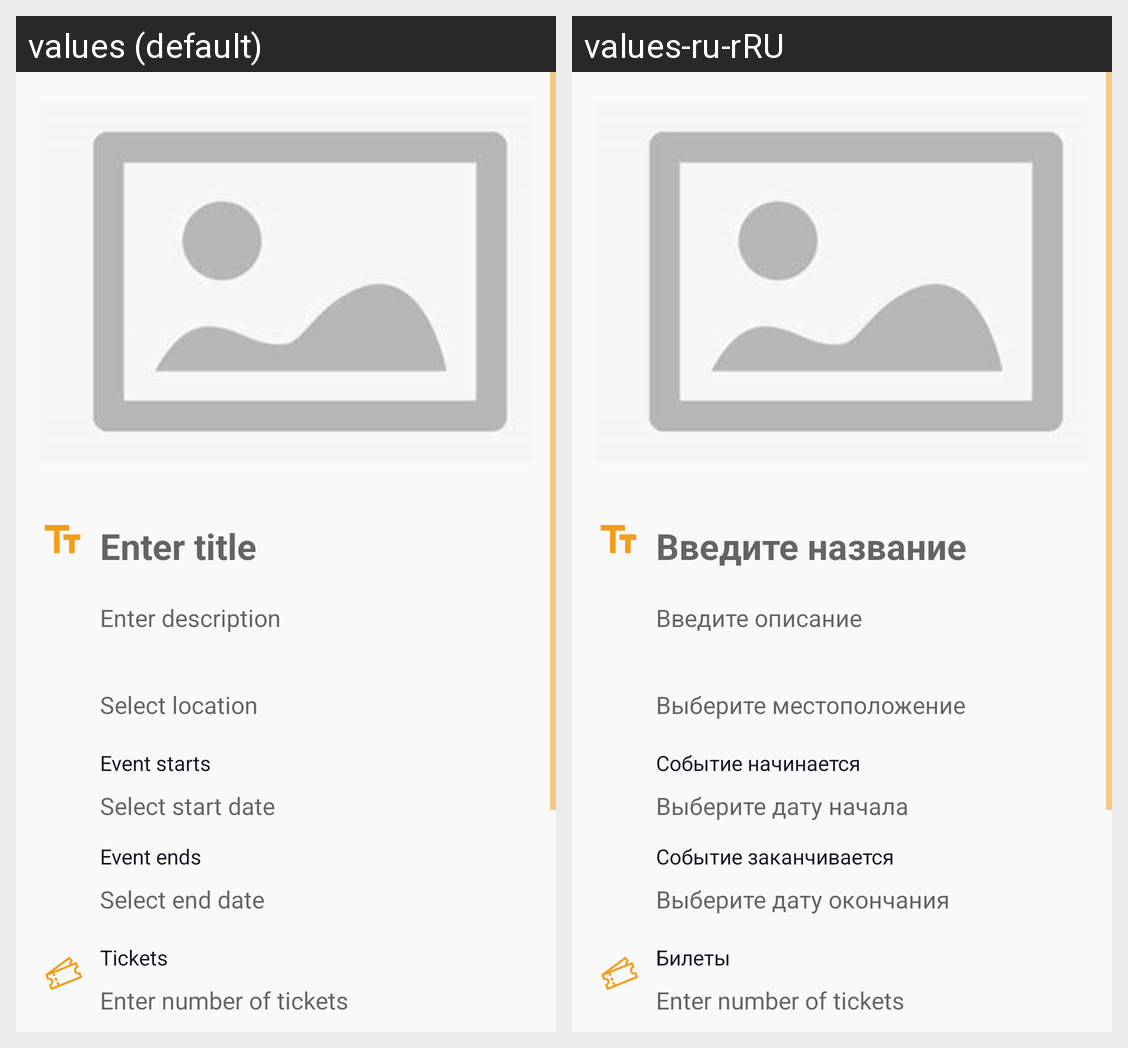

Here is an Android app screen in its default locale and in the app's own translations. Write out the translated-string differences for the strings that appear on this screen.
Android screen res/layout/fragment_add_event.xml rendered under 2 locales, left to right: values (default), values-ru-rRU. Device: Nexus 5 (rendered at 1080×1920; each locale shown at half size, 540×960, under a caption strip naming it); theme Theme.Traveler.
Strings drawn on this screen, with the default value and each locale's value (text and hints the layout hard-codes, and strings that could not be matched under every locale, appear in the picture but are not listed):

add_enter_title
  values: Enter title
  values-ru-rRU: Введите название

add_enter_location
  values: Select location
  values-ru-rRU: Выберите местоположение

add_start_date_and_time
  values: Event starts
  values-ru-rRU: Событие начинается

add_select_start_date_and_time
  values: Select start date
  values-ru-rRU: Выберите дату начала

add_end_date_and_time
  values: Event ends
  values-ru-rRU: Событие заканчивается

add_select_end_date_and_time
  values: Select end date
  values-ru-rRU: Выберите дату окончания

add_enter_description
  values: Enter description
  values-ru-rRU: Введите описание

add_enter_number_of_tickets
  values: Enter number of tickets
  values-ru-rRU: Enter number of tickets

add_select_tickets
  values: Tickets
  values-ru-rRU: Билеты
